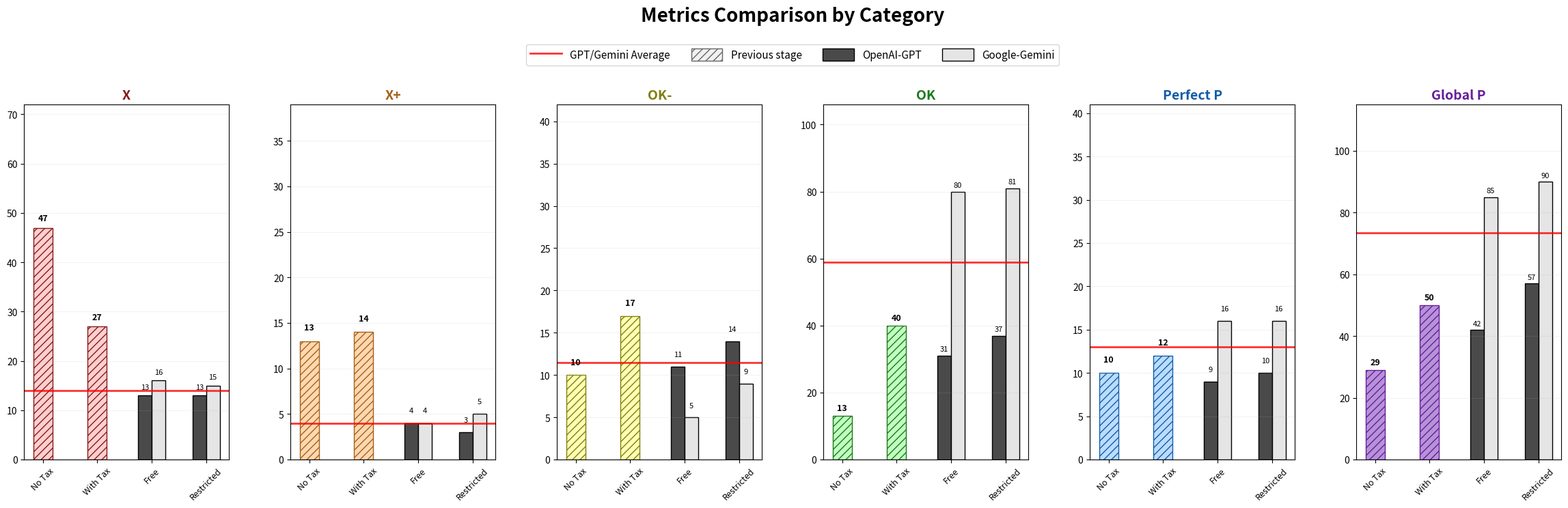

Python code for this plot:
import matplotlib.pyplot as plt
import numpy as np
import matplotlib.patches as mpatches
from matplotlib.offsetbox import OffsetImage, AnnotationBbox

# Function to load icons
def get_icon(path, zoom=0.025):
    try:
        return OffsetImage(plt.imread(path), zoom=zoom)
    except:
        return None

# Load icons
icon_gpt = get_icon("logo_gpt.png")
icon_gemini = get_icon("logo_gemini.png")

# DATA
categorias = ['X', 'X+', 'OK-', 'OK', 'Perfect P', 'Global P']
pruebas = ['No Tax', 'With Tax', 'Free', 'Restricted']

gpt_data = np.array([
    [47, 27, 13, 13], [13, 14, 4, 3], [10, 17, 11, 14], [13, 40, 31, 37], [10, 12, 9, 10], [29, 50, 42, 57]
])

gemini_data = np.array([
    [47, 27, 16, 15], [13, 14, 4, 5], [10, 17, 5, 9], [13, 40, 80, 81], [10, 12, 16, 16], [29, 50, 85, 90]
])

colores_cat = {
    'X': ("#ffcfcf", "#871A1A"), 'X+': ("#ffd8b0", "#a5601b"),
    'OK-': ("#ffffb5", "#7F7F10"), 'OK': ("#c0ffc0", "#1E791E"),
    'Perfect P': ("#bbdcff", "#125da8"), 'Global P': ("#b692d8", "#671e9b")
}

color_gpt, color_gemini = "#4A4A4A", "#E5E5E5"

fig, axes = plt.subplots(1, 6, figsize=(25, 8), sharey=False)

# Listas para manejar la leyenda personalizada
handles = []
labels = []

for i, (categoria, ax) in enumerate(zip(categorias, axes)):
    x = np.arange(len(pruebas))
    w_previa, w_comp = 0.35, 0.25
    
    ax.set_title(categoria, fontsize=14, fontweight='bold', color=colores_cat[categoria][1])
    
    # --- AVERAGE LINE ---
    promedio_fin = (gpt_data[i][3] + gemini_data[i][3]) / 2
    line_avg = ax.axhline(y=promedio_fin, color='red', linestyle='-', linewidth=2, alpha=0.8)
    if i == 0:
        handles.append(line_avg)
        labels.append('GPT/Gemini Average')

    # 1. Striped Bars (Previous Stage) - Always colored in the plot
    for j in [0, 1]:
        val = gpt_data[i][j] 
        ax.bar(x[j], val, w_previa, facecolor=colores_cat[categoria][0], 
               hatch='///', edgecolor=colores_cat[categoria][1])
        ax.text(x[j], val + 1, f'{val}', ha='center', va='bottom', fontsize=9, fontweight='bold')
    
    # Add generic striped reference to legend only once
    if i == 0:
        patch_prev = mpatches.Patch(facecolor='#f0f0f0', hatch='///', edgecolor='#666666')
        handles.append(patch_prev)
        labels.append('Previous stage')

    # 2. Comparative Bars with Icons
    for j in [2, 3]:
        p_gpt, p_gem = x[j] - w_comp/2, x[j] + w_comp/2
        
        bar_gpt = ax.bar(p_gpt, gpt_data[i][j], w_comp, color=color_gpt, edgecolor='black')
        bar_gem = ax.bar(p_gem, gemini_data[i][j], w_comp, color=color_gemini, edgecolor='black')
        
        if i == 0 and j == 2:
            handles.append(bar_gpt)
            labels.append('OpenAI-GPT')
            handles.append(bar_gem)
            labels.append('Google-Gemini')
        
        y_off = 8
        if icon_gpt: ax.add_artist(AnnotationBbox(icon_gpt, (p_gpt, gpt_data[i][j] + y_off), frameon=False))
        if icon_gemini: ax.add_artist(AnnotationBbox(icon_gemini, (p_gem, gemini_data[i][j] + y_off), frameon=False))
        
        ax.text(p_gpt, gpt_data[i][j] + 1, f'{gpt_data[i][j]}', ha='center', va='bottom', fontsize=8)
        ax.text(p_gem, gemini_data[i][j] + 1, f'{gemini_data[i][j]}', ha='center', va='bottom', fontsize=8)

    ax.set_xticks(x)
    ax.set_xticklabels(pruebas, fontsize=9, rotation=45)
    ax.set_ylim(0, max(gpt_data[i].max(), gemini_data[i].max()) + 25)
    ax.grid(True, alpha=0.15, axis='y')

# LEGEND with manual handles and labels
fig.legend(handles, labels, loc='upper center', bbox_to_anchor=(0.5, 0.92), ncol=4, 
           fontsize=11, frameon=True, handlelength=3, handleheight=1.5)

plt.suptitle('Metrics Comparison by Category', fontsize=20, fontweight='bold', y=0.98)
plt.subplots_adjust(top=0.8, bottom=0.15, wspace=0.3, left=0.05, right=0.95)

plt.show()
